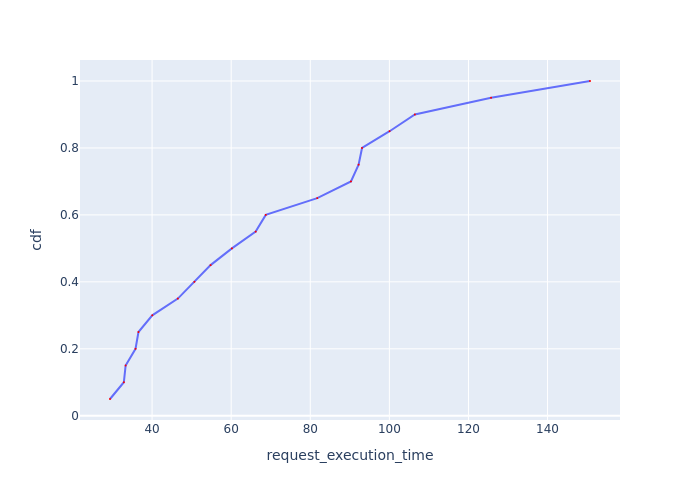

Source data for this figure (header and first rows):
Request Id, request_execution_time, cdf
0_2, 29.36, 0.05
0_18, 32.86, 0.1
0_17, 33.31, 0.15
0_0, 35.81, 0.2
0_16, 36.56, 0.25
0_4, 40.05, 0.3
0_6, 46.52, 0.35
0_13, 50.7, 0.4
0_11, 54.79, 0.45
0_14, 60.18, 0.5
0_5, 66.19, 0.55
0_3, 68.74, 0.6
0_1, 81.76, 0.65
0_8, 90.29, 0.7
0_9, 92.22, 0.75
0_12, 93.09, 0.8
0_15, 100.1, 0.85
0_19, 106.5, 0.9
0_10, 125.7, 0.95
0_7, 150.7, 1.0
